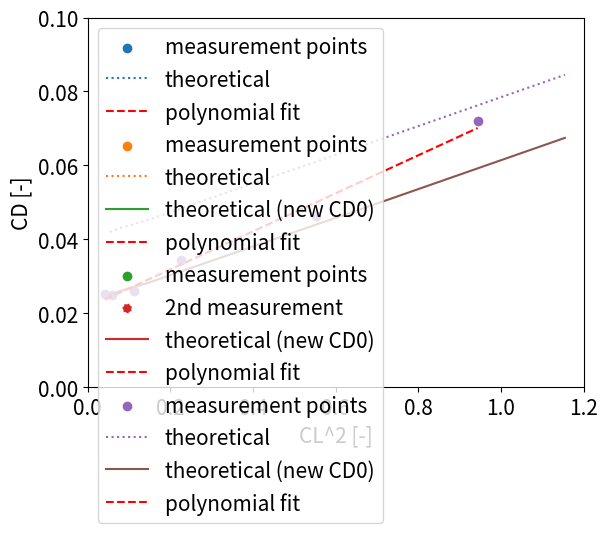

Reproduce this figure in Python.
# Import necessary modules
import numpy as np
from math import pi
import matplotlib.pyplot as plt
import numpy as np

# EVERYTHING IN SI UNITS#########

# Variables
S = 30.                 # Wing area
e = 0.8                 # Given Oswald efficiency factor
C_Lalpha = 5.084        # 4.4284 is the measured clalpha.
A = 8.438664            # Aspect ratio
cd0t = 0.04             # Theoretical zero-lift drag coefficient
cd0new = 0.0228462731283 # Measured zero-lift drag coefficient
alpha0 = -1.109998      # Measured alpha0
chord = 2.0569

payload = 82+95+67+84+60+73+78+74+90+89 # Total payload mass (passengers)
fuelweight = 2560*0.45359237            # Fuel mass at the start
BEW = 9165*0.45359237                   # Basic empty mass
rampweight = BEW + payload + fuelweight # Total mass

#ISA Properties
Press0 = 101325.
Temp0 = 288.15
Rho0 = 1.225
Lambda = -0.0065
R = 287.05
g = 9.80665
gamma = 1.4
beta = 1.458*10**-6  # constant to calculate dynamic viscosity of air
Sair= 110.4   # constant to calculate dynamic viscosity of air

def weight(Wf):     # Calculate the weight at a given fuelweight used
    return g*(rampweight-Wf)

def pressure(Alt):    # Static Pressure based on pressure altitude
    return Press0 * (1 + Lambda * Alt / Temp0)**(-g/(Lambda*R))   # In [Pa]

def Mach(Pressure,Vc): # Mach Number based on calibrated airspeed
    return np.sqrt(2./(gamma-1.)*((1.+(Press0/Pressure)*((1. + (gamma - 1.)/ (2.*gamma) * Rho0 / Press0 * Vc ** 2)**(gamma / (gamma-1.))-1.))**((gamma-1.)/gamma) - 1.)) # Dimensionless

def temp(TAT,Mach): # Static Temperature
    return TAT / (1. + (gamma-1.)/2. * Mach ** 2) # In [K], modified for ram rise

def difftempISA(temp,alt): # Delta T
    return temp-(Temp0 + Lambda*alt)

def speedofsound(temp): # Speed of sound
    return np.sqrt(gamma * R * temp)  # In [m/s]

def TAS(Mach,a): # True Airspeed (corrected for ram rise)
    return Mach * a # in [m/s] also

def density(pressure,temp): # Air Density
    return pressure / (temp * R) # in [kg/m^3]

def EAS(TAS,density): # Equivalent Airspeed (based on calibrated airspeed)
    return TAS * np.sqrt(density / Rho0)   # in [m/s]

def cl(weight,density,TAS): # Lift coefficient
    return weight / (0.5 * density * TAS**2 * S)

def cd(thrust,density,TAS): # Drag Coefficient
    return thrust / (0.5 * density * TAS** 2 * S)

def cd0(cd,cl): # Parasitic Drag
    return cd - cl **2 / (pi * e * A)


def viscosity(temp):  # dynamic viscosity of air given temperature
    return beta * temp ** (3 / 2) / (temp + Sair)


def reynolds(density, velocity, temperature):  # reynolds number
    return density * velocity * chord / viscosity(temperature)

hft = [11990,12010,12000,12000,11970,11980] # Different altitudes for the measurements, corrected to SI units
alt = 6*[0]
for i in range(len(hft)):
    alt[i] = hft[i] * 0.3048

IASkts = [245,224,191,160,128,112] # Different velocities for the measurements, corrected to SI units, converting to calibrated airspeed
IAS = 6*[0]
for i in range(len(hft)):
    IAS[i] = (IASkts[i]-2.) *  0.514444444

AoA = [1.5,1.9,3.2,4.9,8.2,11] # Different angles of attack for the measurements

cltheo = 6 * [0]                # Theoretical lift coefficient
for i in range(len(AoA)):
    cltheo[i] = C_Lalpha*np.radians((AoA[i] - alpha0))

TATC = [-1.4,-3.4,-5.6,-7.2,-9.2,-9.2]      # Different temperatures for the measurements, corrected to SI units
TAT = 6*[0]
for i in range(len(TATC)):
    TAT[i] = TATC[i] + 273.15

# Thrust following from the thruxt.exe file
thrust = [(3460.78	+ 3610.77),(2867.75	+3038.24),(2187.26	+2300.58),(1973.54	+2165.12),(1678.75	+1871.05),(2028.88	+2195.41)]

Wflbs = [498,538,592,620,640,672]  # # Different weights of fuel used for the measurements, corrected to SI units
Wf = 6*[0]
for i in range(len(Wflbs)):
    Wf[i] = Wflbs[i] * 0.45359237

result = [[],[],[]]
reynoldslist = 6*[0]
machlist = 6*[0]

for i in range(6): # Calculating all parameters for all measurement points
    pressure2 = pressure(alt[i])
    mach2 = Mach(pressure2,IAS[i])
    temp2 = temp(TAT[i],mach2)
    density2 = density(pressure2,temp2)
    a2 = speedofsound(temp2)
    TAS2 = TAS(mach2,a2)
    EAS2 = EAS(TAS2,density2)
    weight2 = weight(Wf[i])
    Cl2 = cl(weight2,density2,TAS2)
    Cd2 = cd(thrust[i],density2,TAS2)
    Cd02 = cd0(Cd2,Cl2)
    #print('pressure: {}, mach: {}, temp: {}, density: {}, speed of sound: {}, TAS: {}, EAS: {}, Weight: {}, Cl: {}, CD: {}, Cd0: {}'.format(pressure2,mach2,temp2,density2,a2,TAS2,EAS2,weight2,Cl2,Cd2,Cd02))
    result[0].append(AoA[i])
    result[1].append(Cl2)
    result[2].append(Cd2)
    reynoldslist[i] = reynolds(density2,TAS2,temp2)
    machlist[i] = mach2

cd0new = 0 # Zero-lift drag coefficient
for i in range(6):
    cd0new += cd0(result[2][i],result[1][i])
cd0new = cd0new/6.

cdtheo = 6*[0] # Theoretical drag coefficient
for i in range(len(cdtheo)):
    cdtheo[i] = cd0t + result[1][i]**2/(pi*e*A)
cdtheo2 = 6*[0]
for i in range(len(cdtheo2)):
    cdtheo2[i] = cd0new + result[1][i]**2/(pi*e*A)



# Set plot size
plt.rcParams.update({'font.size': 15})


#CL-ALPHA PLOT
x,y = result[0],result[1]
x2,y2 = result[0],cltheo
plt.scatter(x,y,label='measurement points')
plt.plot(x2,y2,linestyle=':',label='theoretical')
z = np.polyfit(x, y, 1)
p = np.poly1d(z)
plt.plot(x,p(x),"r--",label='polynomial fit')
plt.grid()
plt.ylabel('CL [-]')
plt.xlabel('Angle of attack [degrees]')
plt.axis([0, 12, 0, 1.5])
plt.legend(loc=2)
plt.show()

#CL-ALPHA PLOT
x,y = result[0],result[2]
x2,y2 = result[0],cdtheo
x3,y3 = result[0],cdtheo2
plt.scatter(x,y,label='measurement points')
plt.plot(x2,y2,linestyle=':',label='theoretical')
plt.plot(x3,y3,label='theoretical (new CD0)')
z = np.polyfit(x, y, 2)
p = np.poly1d(z)
plt.plot(x,p(x),"r--",label='polynomial fit')
plt.grid()
plt.ylabel('CD [-]')
plt.xlabel('Angle of attack [degrees]')
plt.axis([0, 12, 0, 0.1])
plt.legend(loc=2)
plt.show()

Cl2nd = [0.4635,0.5267,0.5955,0.6892,0.3991,0.3595,0.3223]
Cd2nd = [0.031134,0.035899,0.04164,0.04916,0.02658,0.02372,0.021222]

#CL-CD PLOT
x,y = result[2],result[1]
x2,y2 = cdtheo,cltheo
x3,y3 = cdtheo2,cltheo
plt.scatter(x,y,label='measurement points')
plt.scatter(Cd2nd,Cl2nd,linestyle=':',label='2nd measurement')
#plt.plot(x2,y2,linestyle=':',label='theoretical')
plt.plot(x3,y3,label='theoretical (new CD0)')
z = np.polyfit(x, y, 2)
p = np.poly1d(z)
plt.plot(x,p(x),"r--",label='polynomial fit')
plt.grid()
plt.ylabel('CL [-]')
plt.xlabel('CD [-]')
plt.axis([0, 0.1, 0, 1.4])
plt.legend(loc=2)
plt.show()

clsquare = 6*[0]  # Calculating the lift coefficient squared for the measurements
for i in range(len(clsquare)):
    clsquare[i] = result[1][i]**2

cltsquare = 6*[0] # Calculating the lift coefficient squared for the theoretical plot
for i in range(len(cltsquare)):
    cltsquare[i] = cltheo[i]**2

#CD-CL^2 PLOT
x,y = clsquare,result[2]
x2,y2 = cltsquare, cdtheo
x3,y3 = cltsquare, cdtheo2
plt.scatter(x,y,label='measurement points')
plt.plot(x2,y2,linestyle=':',label='theoretical')
plt.plot(x3,y3,label='theoretical (new CD0)')
# calc the trendline
z = np.polyfit(x, y, 1)
p = np.poly1d(z)
plt.plot(x,p(x),"r--",label='polynomial fit')
plt.grid()
plt.ylabel('CD [-]')
plt.xlabel('CL^2 [-]')
plt.axis([0, 1.2, 0, 0.1])
plt.legend(loc=2)
plt.show()